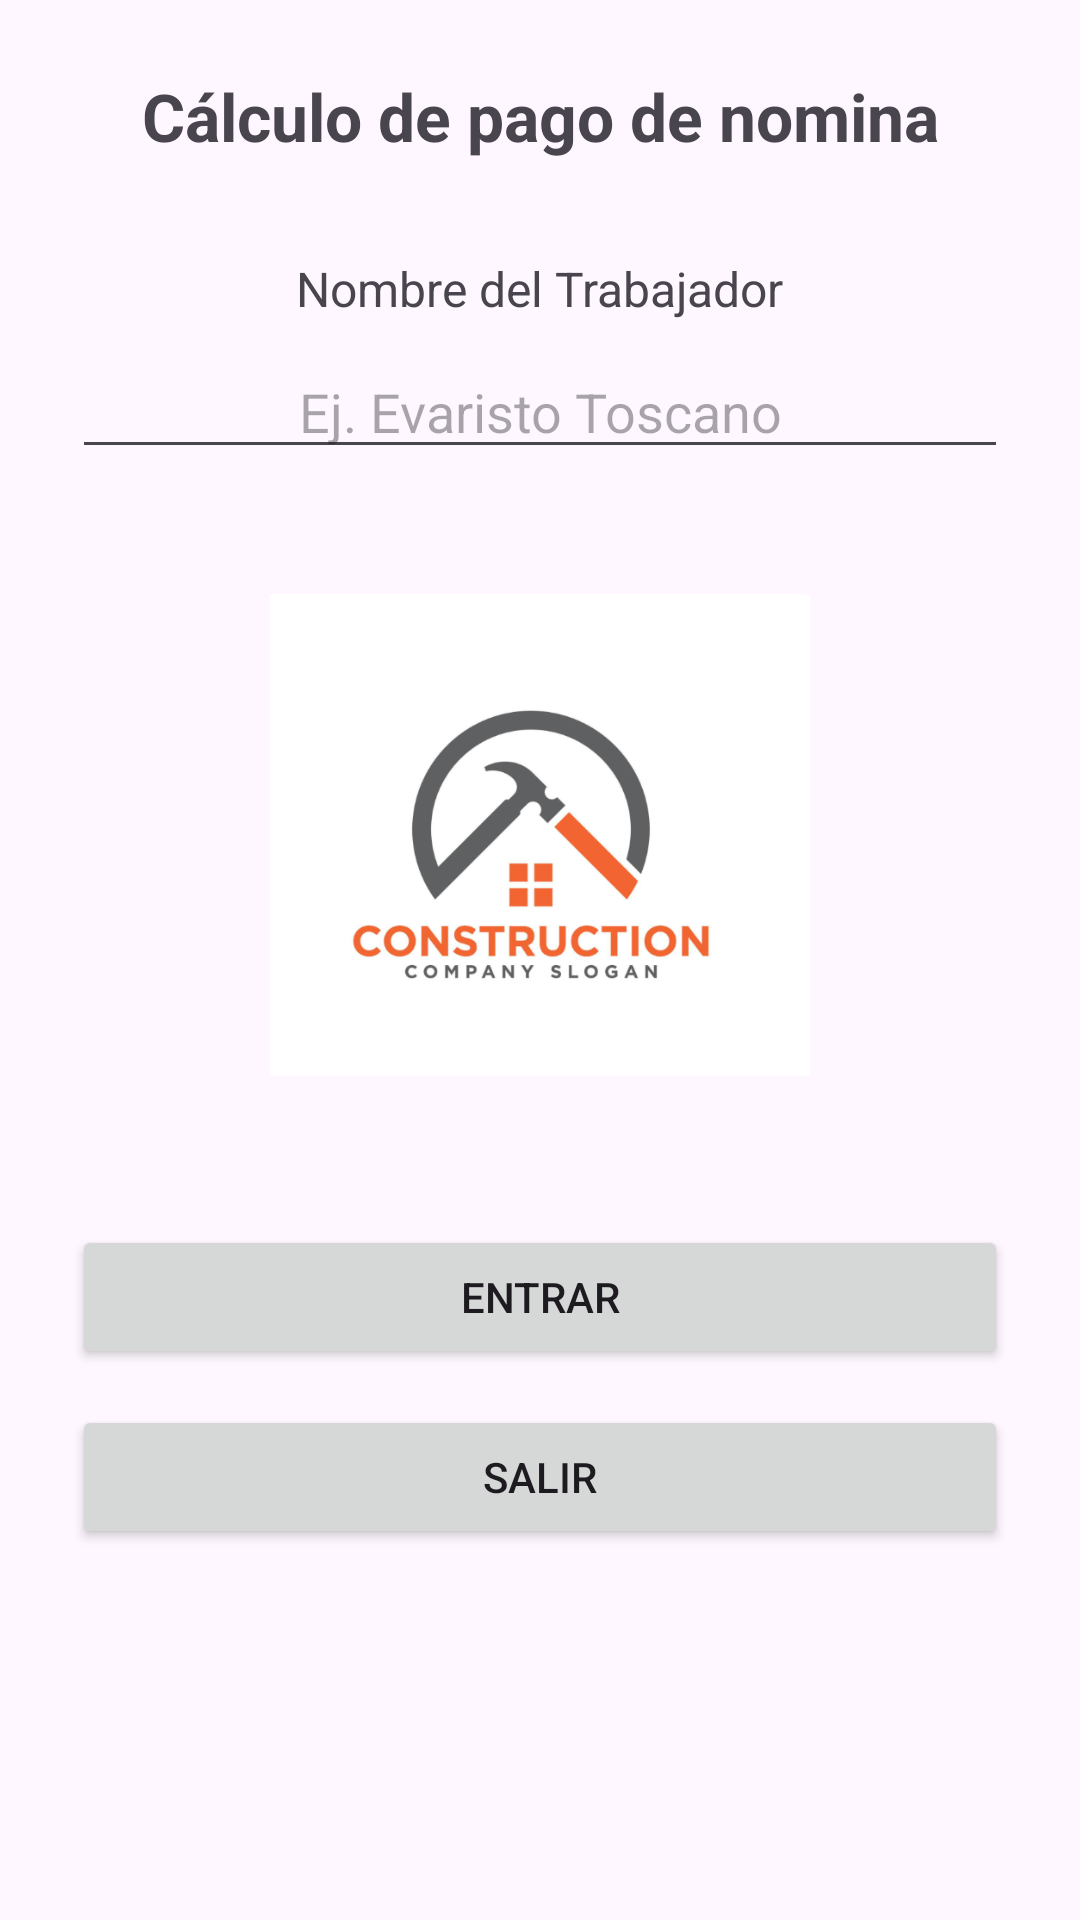

Android layout source for this screen:
<!-- AndroidManifest.xml: application theme Theme.Appunidad01 -->
<!-- res/layout/activity_calculo_nomina.xml -->
<?xml version="1.0" encoding="utf-8"?>
<LinearLayout xmlns:android="http://schemas.android.com/apk/res/android"
    xmlns:tools="http://schemas.android.com/tools"
    android:id="@+id/main"
    tools:context=".calculoNomina"
    android:layout_width="match_parent"
    android:layout_height="match_parent"
    android:orientation="vertical"
    android:padding="24dp"
    android:gravity="center_horizontal">

    <TextView
        android:layout_width="match_parent"
        android:layout_height="wrap_content"
        android:text="@string/titulo_nomina"
        android:textAlignment="center"
        android:textSize="22sp"
        android:textStyle="bold"
        android:layout_marginBottom="32dp"/>

    <TextView
        android:layout_width="wrap_content"
        android:layout_height="wrap_content"
        android:text="@string/nombre_trabajador_nom"
        android:textSize="16sp"
        android:layout_marginBottom="8dp"/>

    <EditText
        android:id="@+id/txtNomExamen2"
        android:layout_width="match_parent"
        android:layout_height="wrap_content"
        android:hint="@string/hint_evaristo"
        android:inputType="textPersonName"
        android:textAlignment="center"
        android:layout_marginBottom="32dp"/>

    <ImageView
        android:id="@+id/imgLogoEmpresa"
        android:layout_width="180dp"
        android:layout_height="180dp"
        android:src="@mipmap/logo_empresa"
        android:layout_marginBottom="40dp"
        android:contentDescription="Logo Empresa"/>

    <Button
        android:id="@+id/btnEntrarExamen2"
        android:layout_width="match_parent"
        android:layout_height="wrap_content"
        android:text="@string/btn_entrar_nom"
        android:layout_marginBottom="12dp"/>

    <Button
        android:id="@+id/btnSalirExamen2"
        android:layout_width="match_parent"
        android:layout_height="wrap_content"
        android:text="@string/btn_salir_nom"/>
</LinearLayout>
<!-- resources referenced by this layout -->
<resources>
  <!-- mipmap logo_empresa: png bitmap (mipmap-hdpi, 68321 bytes) -->
  <string name="btn_entrar_nom">Entrar</string>
  <string name="btn_salir_nom">Salir</string>
  <string name="hint_evaristo">Ej. Evaristo Toscano</string>
  <string name="nombre_trabajador_nom">Nombre del Trabajador</string>
  <string name="titulo_nomina">Cálculo de pago de nomina</string>
  <style name="Theme.Appunidad01" parent="Base.Theme.Appunidad01" />
  <style name="Base.Theme.Appunidad01" parent="Theme.Material3.DayNight.NoActionBar">
          
          
      </style>
</resources>
